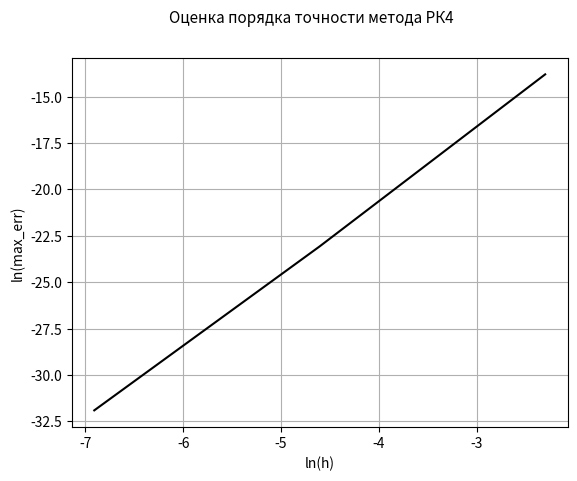

Generate this figure with matplotlib:
import numpy as np
import matplotlib.pyplot as plt

# преобразуем исходное уравнение в систему


def V(x, u, y):
    return y


def U(x, u, y):
    return (-y + (1 + 2 * x) * u) / (2 * (1 + x)) + (3 * np.cos(x) - (3 + 4 * x) * np.sin(x)) / (2 * np.sqrt(1 + x))


# точное решение


def exact_solution(x):
    return np.sqrt(1 + x) * np.sin(x) + np.exp(-x)


# метод Рунге-Кутты (4-ый порядок точности)
fault_array = []


def ln_max_err_Runge_Kutta(x, h):
    u = [1]
    y = [0]

    for i in range(len(x) - 1):
        q0 = U(x[i], u[i], y[i])
        k0 = V(x[i], u[i], y[i])
        q1 = U(x[i] + h / 2, u[i] + k0 * h / 2, y[i] + q0 * h / 2)
        k1 = V(x[i] + h / 2, u[i] + k0 * h / 2, y[i] + q0 * h / 2)
        q2 = U(x[i] + h / 2, u[i] + k1 * h / 2, y[i] + q1 * h / 2)
        k2 = V(x[i] + h / 2, u[i] + k1 * h / 2, y[i] + q1 * h / 2)
        q3 = U(x[i] + h, u[i] + k2 * h, y[i] + q2 * h)
        k3 = V(x[i] + h, u[i] + k2 * h, y[i] + q2 * h)

        u.append(u[i] + (h / 6) * (k0 + 2 * k1 + 2 * k2 + k3))
        y.append(y[i] + (h / 6) * (q0 + 2 * q1 + 2 * q2 + q3))

    err = [abs(exact_solution(x[j]) - u[j]) for j in range(len(x))]
    fault_array.append(np.log(max(err)))


# задание интервала
x_beginning = 0
x_ending = 1

# шаг
h = 0.1
ln_h = []

for i in range(3):
    # число узлов сетки
    n = 1 + (x_ending - x_beginning) / h

    # узлы
    x = np.linspace(x_beginning, x_ending, int(n))

    ln_max_err_Runge_Kutta(x, h)
    ln_h.append(np.log(h))

    h /= 10


print(abs(fault_array[0] - fault_array[1]) / abs(ln_h[0] - ln_h[1]))


plt.suptitle("Оценка порядка точности метода РК4", fontsize=11)

plt.plot(ln_h, fault_array, color='black')
plt.xlabel('ln(h)', fontsize=10)
plt.ylabel('ln(max_err)', fontsize=10)
plt.grid(True)

plt.show()